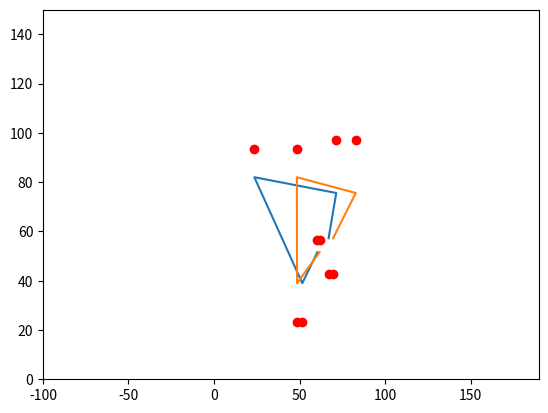

Reproduce this figure in Python.
import numpy as np
import matplotlib.pyplot as plt
n = 5
X= np.random.uniform(size=(n,2)) *100
y= np.random.uniform(size=(n,1))
m = np.amax(X,axis=0)
X = X/m # maximum of X array longitudinally
#Sigmoid Function
def sigmoid (x):
      return 1/(1 + np.exp(-x))
#Derivative of Sigmoid Function
def derivatives_sigmoid(x):
      return x * (1 - x)
#Variable initialization
epoch=7000 #Setting training iterations
lr=0.1 #Setting learning rate
inputlayer_neurons = 2 #number of features in data set
hiddenlayer_neurons = 3 #number of hidden layers neurons
output_neurons = 1 #number of neurons at output layer
#weight and bias initialization
wh=np.random.uniform(size=(inputlayer_neurons,hiddenlayer_neurons))
bh=np.random.uniform(size=(1,hiddenlayer_neurons))
wout=np.random.uniform(size=(hiddenlayer_neurons,output_neurons))
bout=np.random.uniform(size=(1,output_neurons))
#draws a random range of numbers uniformly of dim x*y
for i in range(epoch):
      #Forward Propogation
      hinp1=np.dot(X,wh)
      hinp=hinp1 + bh
      hlayer_act = sigmoid(hinp)
      outinp1=np.dot(hlayer_act,wout)
      outinp= outinp1+ bout
      output = sigmoid(outinp)
      #Backpropagation
      EO = y-output
      outgrad = derivatives_sigmoid(output)
      d_output = EO* outgrad
      EH = d_output.dot(wout.T)
      hiddengrad = derivatives_sigmoid(hlayer_act)
      d_hiddenlayer = EH * hiddengrad
      wout += hlayer_act.T.dot(d_output) *lr
      bout += np.sum(d_output, axis=0,keepdims=True) *lr
      wh += X.T.dot(d_hiddenlayer) *lr
      bh += np.sum(d_hiddenlayer, axis=0,keepdims=True) *lr

print("Input: \n" + str(X))
print("Actual Output: \n" + str(y))
print("Predicted Output: \n" ,output)
print("Error: \n", str((output-y)))

# Drawing the fitting line
plt.plot(X*m, output*100)               # the fitting line
plt.plot(X*m, y*100, 'ro')     # data 
plt.axis([-100, 190, 0, 150])
plt.xlabel('')
plt.ylabel('')
plt.show()
